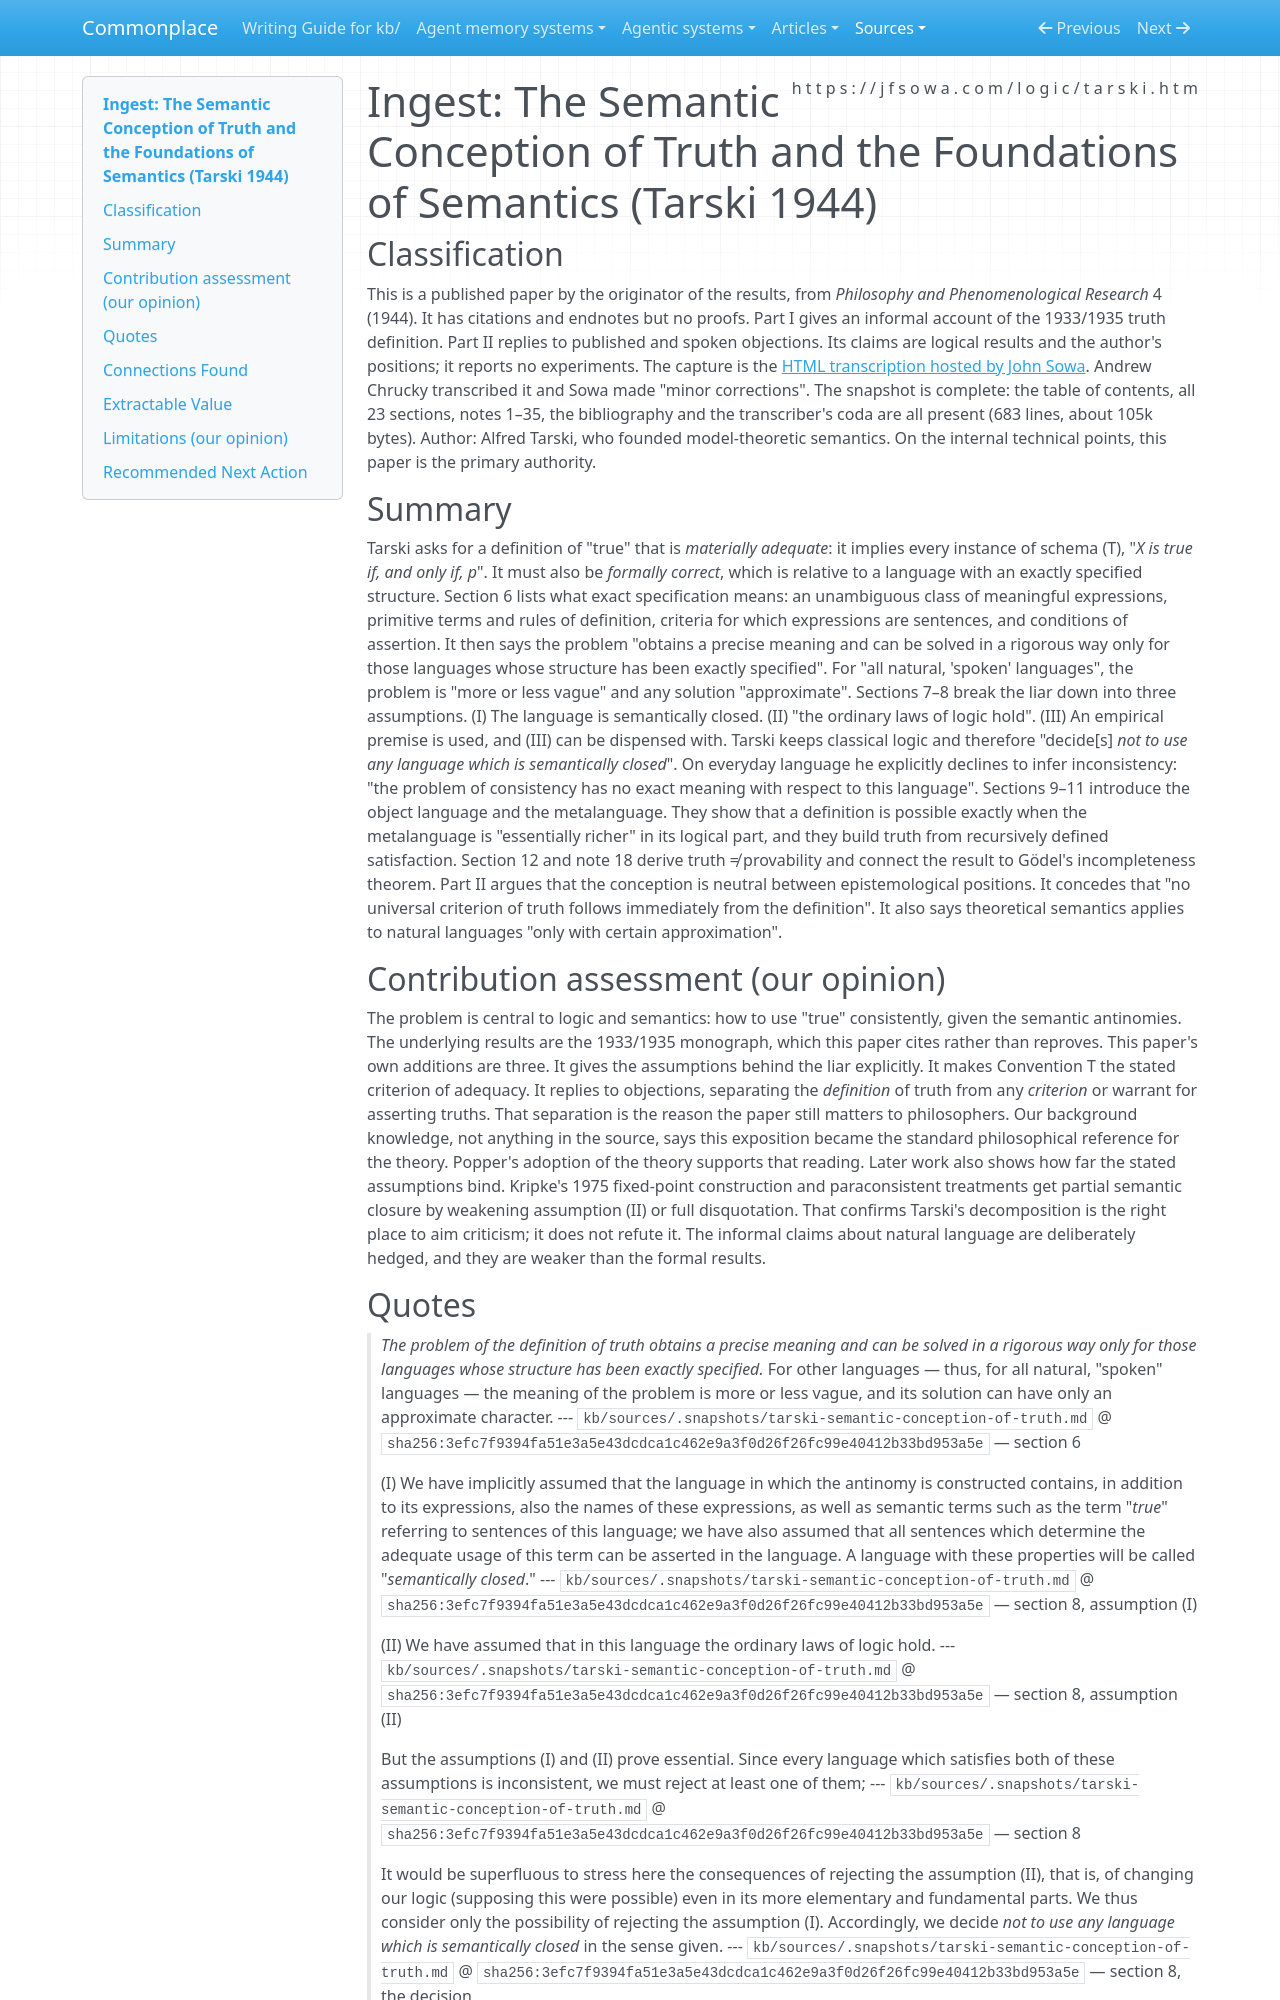

repository: zby/commonplace · page: sources/tarski-semantic-conception-of-truth.ingest/index.html · generator: mkdocs

---
description: "Tarski 1944: precise truth definitions exist only for exactly specified languages, need a richer metalanguage, and leave natural-language consistency undecided"
source: https://jfsowa.com/logic/tarski.htm
captured: "2026-11-01"
capture: python-html-parser
capture_scope: full-source
genre: scientific-paper
snapshot_sha256: 3efc7f9394fa51e3a5e43dcdca1c462e9a3f0d26f26fc99e40412b33bd953a5e
ingested: "2026-11-01"
occasion: 'What does Tarski 1944 establish, in his own wording and under his stated assumptions, about (1) exactly specified structure as a precondition for precise semantics and its absence in natural, spoken languages, (2) semantic closure and the decision not to use closed languages, (3) universality and everyday language, and (4) truth defined in an essentially richer metalanguage? Does he assert that natural language cannot have a consistent semantics, and how do classical logic and full disquotation enter the antinomy? What can the combined Tarski/Gödel/halting impossibility appeal in the KB''s underspecified-instructions note draw from this paper, and what can it not draw?'
type: types/ingest-report.md
domains: [semantic-theory-of-truth, liar-antinomy, object-language-metalanguage, tarski]
---

# Ingest: The Semantic Conception of Truth and the Foundations of Semantics (Tarski 1944)

## Classification

This is a published paper by the originator of the results, from *Philosophy and Phenomenological Research* 4 (1944). It has citations and endnotes but no proofs. Part I gives an informal account of the 1933/1935 truth definition. Part II replies to published and spoken objections. Its claims are logical results and the author's positions; it reports no experiments. The capture is the [HTML transcription hosted by John Sowa](https://jfsowa.com/logic/tarski.htm). Andrew Chrucky transcribed it and Sowa made "minor corrections". The snapshot is complete: the table of contents, all 23 sections, notes 1–35, the bibliography and the transcriber's coda are all present (683 lines, about 105k bytes).
Author: Alfred Tarski, who founded model-theoretic semantics. On the internal technical points, this paper is the primary authority.

## Summary

Tarski asks for a definition of "true" that is *materially adequate*: it implies every instance of schema (T), "*X is true if, and only if, p*". It must also be *formally correct*, which is relative to a language with an exactly specified structure. Section 6 lists what exact specification means: an unambiguous class of meaningful expressions, primitive terms and rules of definition, criteria for which expressions are sentences, and conditions of assertion. It then says the problem "obtains a precise meaning and can be solved in a rigorous way only for those languages whose structure has been exactly specified". For "all natural, 'spoken' languages", the problem is "more or less vague" and any solution "approximate". Sections 7–8 break the liar down into three assumptions. (I) The language is semantically closed. (II) "the ordinary laws of logic hold". (III) An empirical premise is used, and (III) can be dispensed with. Tarski keeps classical logic and therefore "decide[s] *not to use any language which is semantically closed*". On everyday language he explicitly declines to infer inconsistency: "the problem of consistency has no exact meaning with respect to this language". Sections 9–11 introduce the object language and the metalanguage. They show that a definition is possible exactly when the metalanguage is "essentially richer" in its logical part, and they build truth from recursively defined satisfaction. Section 12 and note 18 derive truth ≠ provability and connect the result to Gödel's incompleteness theorem. Part II argues that the conception is neutral between epistemological positions. It concedes that "no universal criterion of truth follows immediately from the definition". It also says theoretical semantics applies to natural languages "only with certain approximation".

## Contribution assessment (our opinion)

The problem is central to logic and semantics: how to use "true" consistently, given the semantic antinomies. The underlying results are the 1933/1935 monograph, which this paper cites rather than reproves. This paper's own additions are three. It gives the assumptions behind the liar explicitly. It makes Convention T the stated criterion of adequacy. It replies to objections, separating the *definition* of truth from any *criterion* or warrant for asserting truths. That separation is the reason the paper still matters to philosophers. Our background knowledge, not anything in the source, says this exposition became the standard philosophical reference for the theory. Popper's adoption of the theory supports that reading. Later work also shows how far the stated assumptions bind. Kripke's 1975 fixed-point construction and paraconsistent treatments get partial semantic closure by weakening assumption (II) or full disquotation. That confirms Tarski's decomposition is the right place to aim criticism; it does not refute it. The informal claims about natural language are deliberately hedged, and they are weaker than the formal results.
